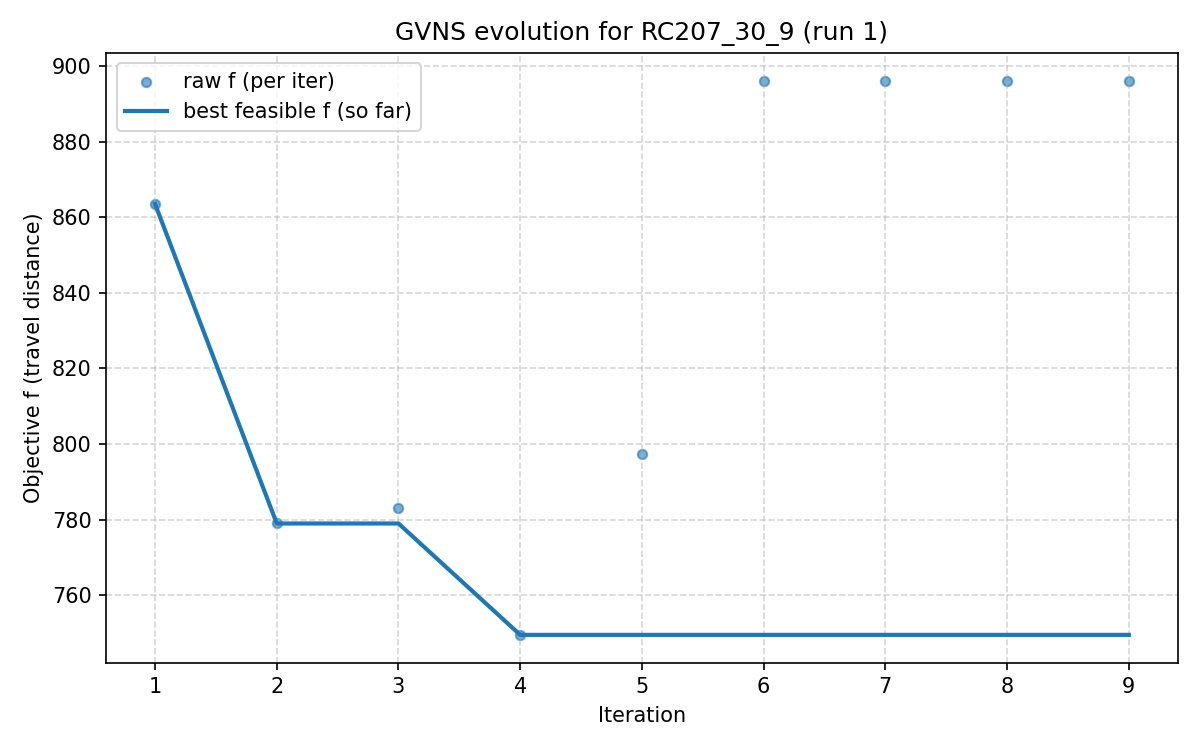

The data file committed next to this chart (first rows):
iter, F, f, PenT, PenH, PenS, elapsed
1, 863.5, 863.5, 0.0, 0.0, 0, 0.0
2, 779, 779, 0.0, 0.0, 0, 66.88
3, 783.1, 783.1, 0.0, 0.0, 0, 94.14
4, 749.5, 749.5, 0.0, 0.0, 0, 119.7
5, 797.4, 797.4, 0.0, 0.0, 0, 157.5
6, 896.1, 896.1, 0.0, 0.0, 0, 187.5
7, 896.1, 896.1, 0.0, 0.0, 0, 196.8
8, 896.1, 896.1, 0.0, 0.0, 0, 199.1
9, 896.1, 896.1, 0.0, 0.0, 0, 199.9
